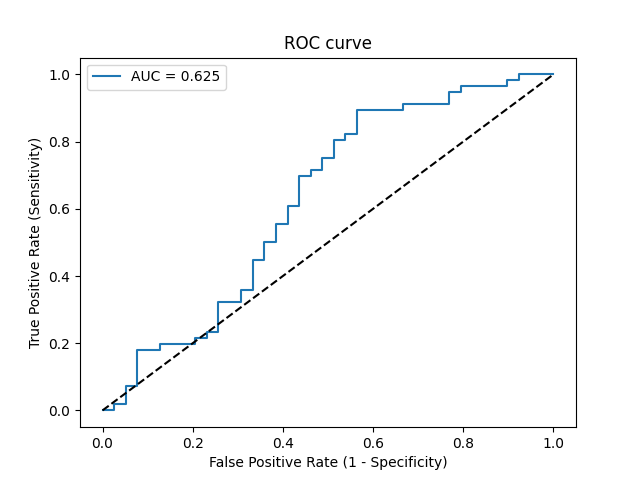

The data file committed next to this chart (first rows):
Threshold, Sensitivity, Specificity, NPV, PPV
inf, 0.0, 1.0, 0.4105, 0
0.8627, 0.0, 0.9744, 0.4043, 0.0
0.7227, 0.01786, 0.9744, 0.4086, 0.5
0.7179, 0.01786, 0.9487, 0.4022, 0.3333
0.6258, 0.07143, 0.9487, 0.4157, 0.6667
0.6244, 0.07143, 0.9231, 0.4091, 0.5714
0.5942, 0.1786, 0.9231, 0.439, 0.7692
0.5875, 0.1786, 0.8718, 0.425, 0.6667
0.5842, 0.1964, 0.8718, 0.4304, 0.6875
0.5755, 0.1964, 0.7949, 0.4079, 0.5789
0.5745, 0.2143, 0.7949, 0.4133, 0.6
0.574, 0.2143, 0.7692, 0.4054, 0.5714
0.5737, 0.2321, 0.7692, 0.411, 0.5909
0.5688, 0.2321, 0.7436, 0.4028, 0.5652
0.5591, 0.3214, 0.7436, 0.4328, 0.6429
0.556, 0.3214, 0.6923, 0.4154, 0.6
0.5484, 0.3571, 0.6923, 0.4286, 0.625
0.5442, 0.3571, 0.6667, 0.4194, 0.6061
0.5401, 0.4464, 0.6667, 0.4561, 0.6579
0.5316, 0.4464, 0.641, 0.4464, 0.641
0.5195, 0.5, 0.641, 0.4717, 0.6667
0.5191, 0.5, 0.6154, 0.4615, 0.6512
0.5172, 0.5536, 0.6154, 0.4898, 0.6739
0.5146, 0.5536, 0.5897, 0.4792, 0.6596
0.5077, 0.6071, 0.5897, 0.5111, 0.68
0.503, 0.6071, 0.5641, 0.5, 0.6667
0.4905, 0.6964, 0.5641, 0.5641, 0.6964
0.4895, 0.6964, 0.5385, 0.5526, 0.6842
0.4894, 0.7143, 0.5385, 0.5676, 0.6897
0.4883, 0.7143, 0.5128, 0.5556, 0.678
0.4863, 0.75, 0.5128, 0.5882, 0.6885
0.4858, 0.75, 0.4872, 0.5758, 0.6774
0.4798, 0.8036, 0.4872, 0.6333, 0.6923
0.4796, 0.8036, 0.4615, 0.6207, 0.6818
0.4762, 0.8214, 0.4615, 0.6429, 0.6866
0.4758, 0.8214, 0.4359, 0.6296, 0.6765
0.4652, 0.8929, 0.4359, 0.7391, 0.6944
0.4593, 0.8929, 0.3333, 0.6842, 0.6579
0.4535, 0.9107, 0.3333, 0.7222, 0.6623
0.4457, 0.9107, 0.2308, 0.6429, 0.6296
0.4415, 0.9464, 0.2308, 0.75, 0.6386
0.44, 0.9464, 0.2051, 0.7273, 0.631
0.433, 0.9643, 0.2051, 0.8, 0.6353
0.3879, 0.9643, 0.1026, 0.6667, 0.6067
0.3862, 0.9821, 0.1026, 0.8, 0.6111
0.3452, 0.9821, 0.07692, 0.75, 0.6044
0.3418, 1.0, 0.07692, 1.0, 0.6087
0.1201, 1.0, 0.0, 0, 0.5895
